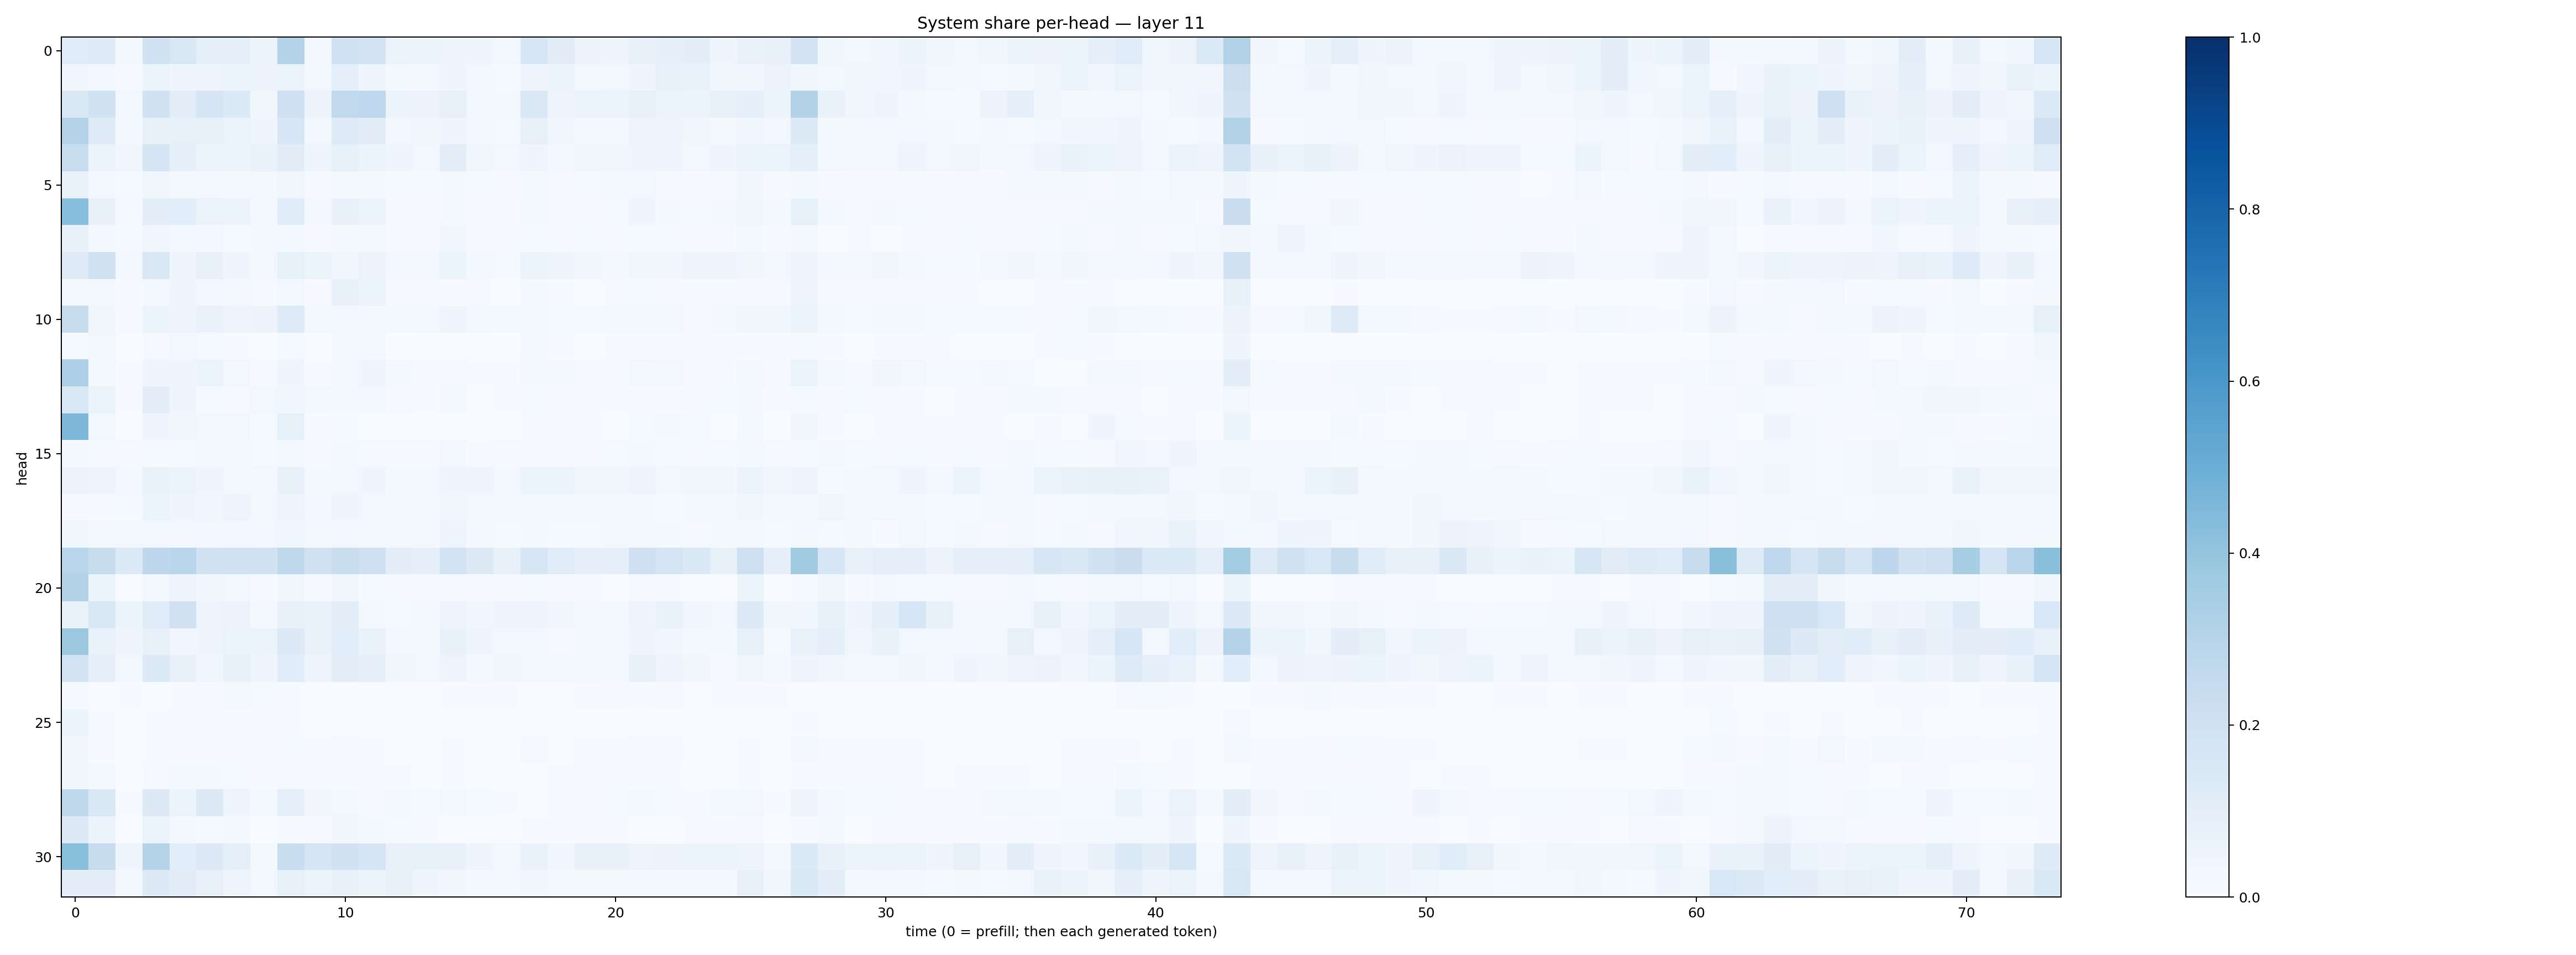

Data behind this chart, as committed beside it:
0.118677564, 0.121458106, 0.025533265, 0.19344805, 0.14885643, 0.09336044, 0.088335946, 0.063913554, 0.30472523, 0.028810672, 0.19950704, 0.18151422, 0.065091684, 0.051633343, 0.047966037, 0.045818496, 0.026271677, 0.16328296, 0.110958844, 0.056217235, 0.048023593, 0.076030955, 0.0930165, 0.09881857
0.03166, 0.03062, 0.0112, 0.05139, 0.04625, 0.04995, 0.05264, 0.05476, 0.06438, 0.02828, 0.08899, 0.04148, 0.02204, 0.02052, 0.04299, 0.01786, 0.01358, 0.04155, 0.05108, 0.03, 0.02375, 0.04318, 0.07451, 0.06913
0.1487, 0.1949, 0.02532, 0.1884, 0.1018, 0.1663, 0.1338, 0.03807, 0.204, 0.05473, 0.262, 0.267, 0.06103, 0.05662, 0.07396, 0.02741, 0.01876, 0.1461, 0.04865, 0.06388, 0.06119, 0.07179, 0.05379, 0.06008
0.2975, 0.1222, 0.01612, 0.08462, 0.08564, 0.08028, 0.06578, 0.04033, 0.1601, 0.02582, 0.1232, 0.1095, 0.02488, 0.03365, 0.04127, 0.01953, 0.0155, 0.07986, 0.0384, 0.02175, 0.02082, 0.0469, 0.04961, 0.03242
0.2341, 0.05361, 0.03692, 0.1683, 0.08609, 0.06087, 0.05359, 0.0671, 0.1103, 0.04065, 0.08392, 0.05409, 0.04055, 0.02559, 0.1027, 0.03283, 0.0239, 0.04318, 0.02201, 0.03128, 0.0384, 0.04509, 0.04503, 0.03015
0.06757, 0.02591, 0.01497, 0.03173, 0.0222, 0.02889, 0.01985, 0.01756, 0.03339, 0.00878, 0.02263, 0.02065, 0.0149, 0.01472, 0.02289, 0.01393, 0.008302, 0.01599, 0.00908, 0.01328, 0.01611, 0.02456, 0.01157, 0.006807
0.4284, 0.07501, 0.01208, 0.1036, 0.1088, 0.06379, 0.05396, 0.03051, 0.119, 0.02352, 0.07736, 0.05124, 0.01085, 0.01088, 0.01831, 0.00905, 0.006572, 0.02584, 0.01163, 0.009066, 0.01229, 0.04258, 0.019, 0.01522
0.07109, 0.02879, 0.01406, 0.03442, 0.02158, 0.02522, 0.01549, 0.01804, 0.02409, 0.009314, 0.01736, 0.01709, 0.007068, 0.006674, 0.03714, 0.01121, 0.006874, 0.01527, 0.009014, 0.01398, 0.01116, 0.01531, 0.01283, 0.009263
0.1219, 0.1897, 0.03117, 0.1518, 0.04685, 0.07876, 0.04385, 0.03101, 0.08403, 0.06514, 0.03901, 0.05845, 0.03074, 0.03104, 0.05897, 0.01824, 0.01489, 0.06336, 0.04885, 0.03181, 0.02257, 0.0344, 0.0314, 0.04993
0.02343, 0.02328, 0.005523, 0.02091, 0.03922, 0.02465, 0.01991, 0.009206, 0.02708, 0.007483, 0.07785, 0.05892, 0.008697, 0.007311, 0.00433, 0.004593, 0.003156, 0.02239, 0.005767, 0.002916, 0.004781, 0.01539, 0.01077, 0.007115
0.2427, 0.03774, 0.01083, 0.05263, 0.04804, 0.06755, 0.04831, 0.05729, 0.1231, 0.02587, 0.02967, 0.02027, 0.02285, 0.02416, 0.04242, 0.02441, 0.01619, 0.02202, 0.01237, 0.01366, 0.0168, 0.02029, 0.02675, 0.0104
0.01278, 0.02488, 0.001637, 0.01061, 0.02496, 0.01277, 0.006618, 0.001771, 0.01323, 0.002578, 0.01802, 0.01738, 0.003645, 0.00345, 0.001757, 0.00216, 0.001647, 0.02039, 0.00496, 0.002596, 0.004101, 0.00393, 0.008605, 0.005206
0.325, 0.02926, 0.005355, 0.03927, 0.04485, 0.05168, 0.02883, 0.01165, 0.04676, 0.006979, 0.02941, 0.04164, 0.01679, 0.01114, 0.009935, 0.007808, 0.007007, 0.0207, 0.02078, 0.01046, 0.009453, 0.0285, 0.02754, 0.01149
0.1419, 0.06631, 0.006671, 0.09622, 0.04231, 0.01411, 0.009877, 0.02397, 0.03636, 0.02383, 0.01755, 0.0261, 0.01029, 0.004657, 0.01872, 0.003273, 0.007596, 0.01235, 0.01104, 0.008816, 0.005969, 0.004126, 0.007206, 0.007211
0.4515, 0.02782, 0.002264, 0.0393, 0.03217, 0.02907, 0.02463, 0.01372, 0.08415, 0.00497, 0.01502, 0.003817, 0.00215, 0.00155, 0.003546, 0.00253, 0.00192, 0.003981, 0.006191, 0.004583, 0.002475, 0.01525, 0.01937, 0.01454
0.02341, 0.009956, 0.01098, 0.01509, 0.01464, 0.02021, 0.01617, 0.01289, 0.02095, 0.01023, 0.01634, 0.009396, 0.01073, 0.009897, 0.0257, 0.006871, 0.008224, 0.01022, 0.01024, 0.01061, 0.01247, 0.01618, 0.0133, 0.009136
0.05523, 0.04834, 0.01916, 0.06893, 0.05289, 0.04244, 0.02691, 0.03081, 0.07465, 0.02072, 0.02852, 0.04045, 0.02123, 0.02027, 0.04532, 0.03953, 0.01794, 0.05139, 0.05139, 0.03682, 0.03835, 0.04924, 0.03076, 0.03504
0.01147, 0.007213, 0.01529, 0.05996, 0.04241, 0.03815, 0.05019, 0.03092, 0.04835, 0.02577, 0.04071, 0.02805, 0.02007, 0.02151, 0.03849, 0.02415, 0.02309, 0.02039, 0.02299, 0.01672, 0.02147, 0.01821, 0.01422, 0.01796
0.03602, 0.02036, 0.02386, 0.03107, 0.0236, 0.02934, 0.02634, 0.02378, 0.03654, 0.01919, 0.02384, 0.0215, 0.01612, 0.01634, 0.04768, 0.01727, 0.01437, 0.01568, 0.01214, 0.01518, 0.01707, 0.02101, 0.01945, 0.009322
0.2922, 0.2411, 0.1329, 0.2767, 0.2885, 0.1917, 0.1974, 0.1885, 0.2734, 0.1951, 0.2334, 0.209, 0.09905, 0.09068, 0.1855, 0.125, 0.07068, 0.164, 0.1162, 0.09215, 0.0889, 0.2044, 0.1782, 0.1432
0.3126, 0.06487, 0.003202, 0.02864, 0.05019, 0.03715, 0.02415, 0.005381, 0.03697, 0.005188, 0.03314, 0.01216, 0.008083, 0.005306, 0.004172, 0.004112, 0.005853, 0.01546, 0.004296, 0.006921, 0.003759, 0.008118, 0.006443, 0.00341
0.06711, 0.1452, 0.05332, 0.1196, 0.1985, 0.04921, 0.05856, 0.0237, 0.0759, 0.06921, 0.1, 0.0209, 0.01212, 0.02167, 0.04696, 0.03836, 0.04224, 0.0504, 0.0389, 0.02634, 0.03058, 0.04788, 0.06703, 0.03166
0.3802, 0.06791, 0.04014, 0.08137, 0.03287, 0.04329, 0.06362, 0.06427, 0.1325, 0.06768, 0.1056, 0.06943, 0.02662, 0.02068, 0.07522, 0.04395, 0.02419, 0.02757, 0.008461, 0.02336, 0.02746, 0.04197, 0.03586, 0.01662
0.1827, 0.08732, 0.03014, 0.1345, 0.07787, 0.03415, 0.07039, 0.04068, 0.1161, 0.04906, 0.09709, 0.09257, 0.03165, 0.02521, 0.04934, 0.02211, 0.03741, 0.03001, 0.03005, 0.03002, 0.02185, 0.07031, 0.04968, 0.03351
0.00809, 0.003326, 0.004735, 0.002986, 0.004848, 0.01107, 0.01737, 0.01407, 0.004083, 0.003128, 0.001599, 0.001245, 0.00234, 0.002507, 0.006368, 0.004272, 0.004969, 0.002188, 0.003788, 0.01033, 0.0113, 0.006425, 0.008316, 0.003196
0.06247, 0.006845, 0.002345, 0.007201, 0.009522, 0.005909, 0.004575, 0.004889, 0.006678, 0.001502, 0.003724, 0.003466, 0.001151, 0.0008141, 0.002792, 0.001133, 0.001255, 0.002018, 0.001525, 0.001545, 0.0009652, 0.002077, 0.001324, 0.0009991
0.03547, 0.007118, 0.002501, 0.00746, 0.008163, 0.008769, 0.007228, 0.009685, 0.0147, 0.006097, 0.008036, 0.00763, 0.003091, 0.001979, 0.006013, 0.001931, 0.002409, 0.0115, 0.002315, 0.003949, 0.00492, 0.00812, 0.00791, 0.00248
0.03678, 0.01637, 0.002583, 0.008322, 0.01813, 0.02342, 0.01179, 0.005807, 0.01085, 0.007396, 0.006707, 0.004326, 0.004411, 0.002979, 0.007096, 0.00382, 0.003566, 0.003181, 0.004806, 0.004984, 0.007262, 0.004917, 0.004708, 0.002548
0.2717, 0.1472, 0.007302, 0.1256, 0.05232, 0.1271, 0.05068, 0.02265, 0.09143, 0.03364, 0.02829, 0.007917, 0.01856, 0.01547, 0.02363, 0.01299, 0.005509, 0.003454, 0.005894, 0.007732, 0.01251, 0.01597, 0.01298, 0.007649
0.132, 0.05175, 0.001752, 0.05354, 0.02108, 0.0131, 0.01602, 0.003602, 0.007543, 0.009494, 0.03358, 0.023, 0.01391, 0.006616, 0.002322, 0.002785, 0.0007456, 0.005055, 0.0067, 0.005257, 0.005028, 0.003679, 0.003785, 0.005122
0.4234, 0.2444, 0.0457, 0.2988, 0.1088, 0.1269, 0.08659, 0.01982, 0.2307, 0.1688, 0.1901, 0.1657, 0.07192, 0.08436, 0.07379, 0.04004, 0.02501, 0.0682, 0.03793, 0.07249, 0.07796, 0.05013, 0.05725, 0.06035
0.09416, 0.09933, 0.03064, 0.1306, 0.1108, 0.07929, 0.04745, 0.02892, 0.08366, 0.06504, 0.07055, 0.06099, 0.07252, 0.04191, 0.03509, 0.01912, 0.01816, 0.03406, 0.01591, 0.01737, 0.0181, 0.02377, 0.0199, 0.01741
